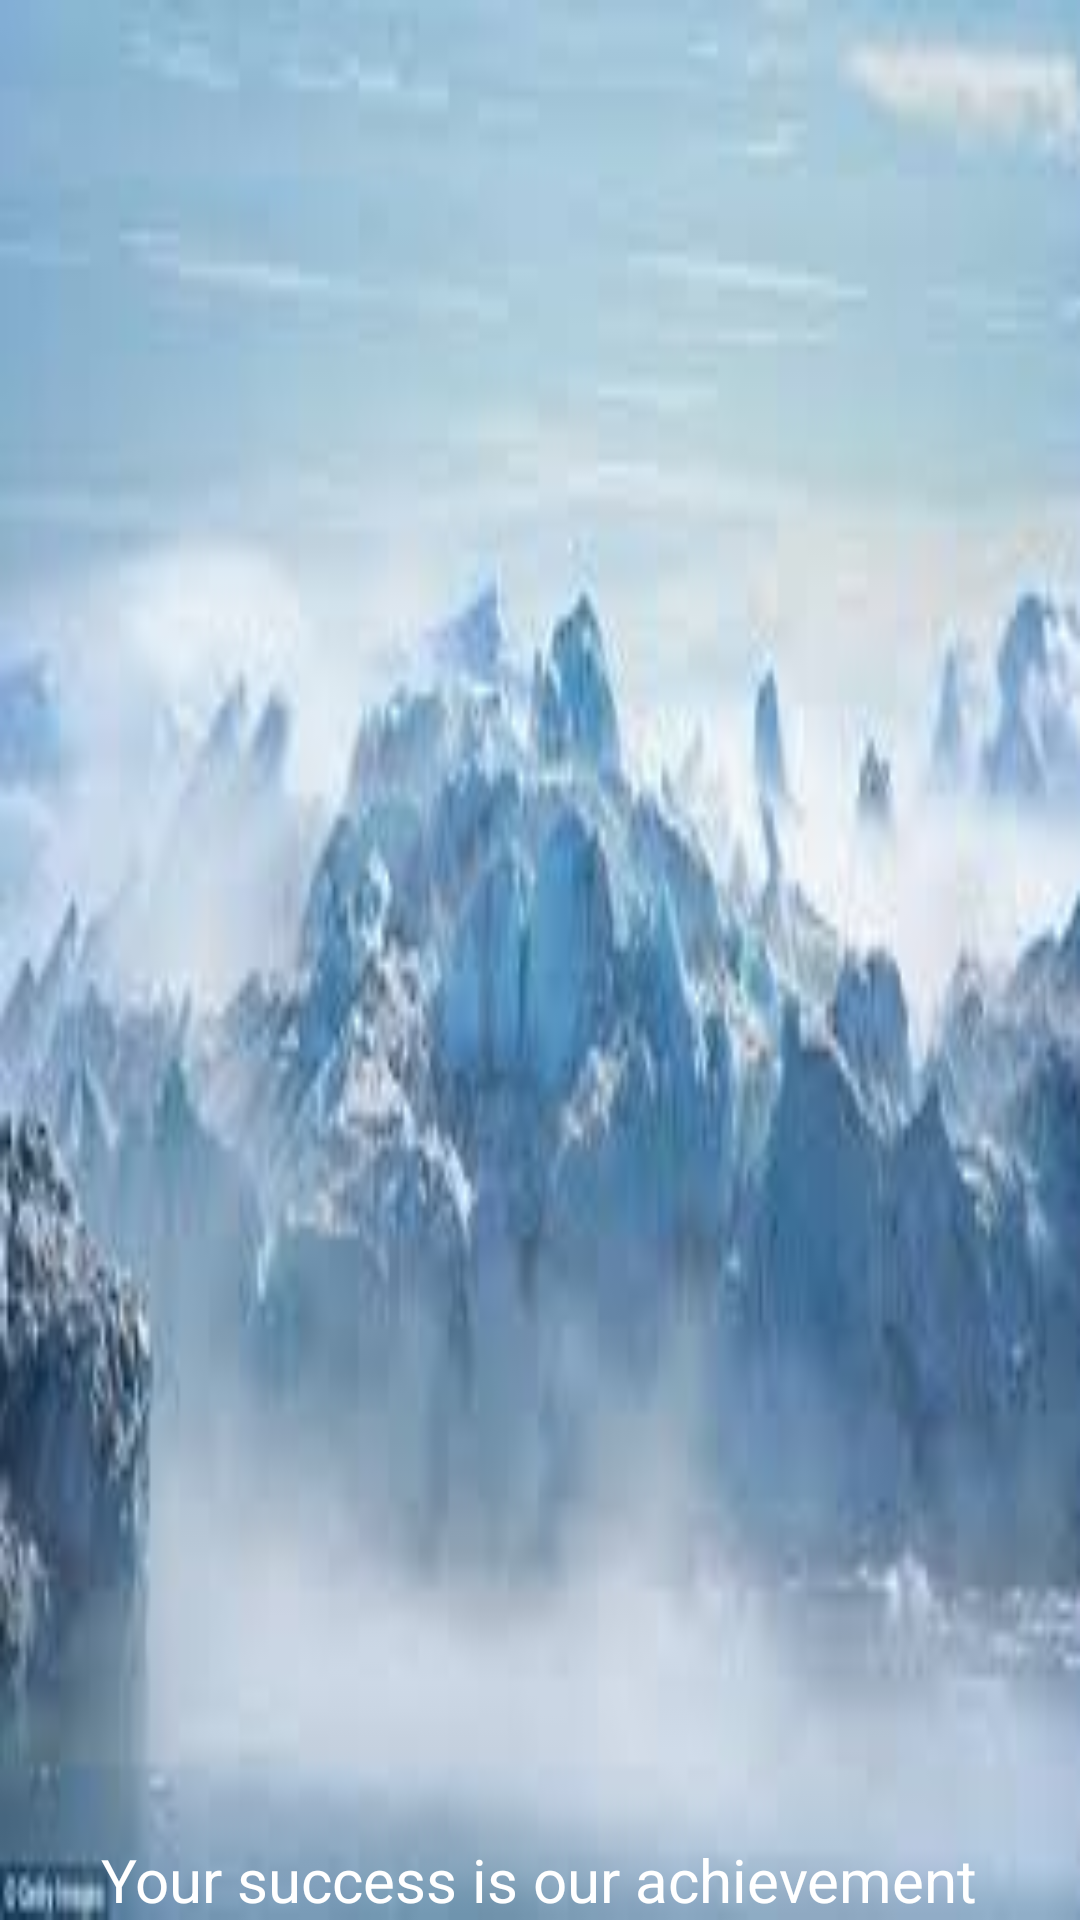

Android layout source for this screen:
<!-- AndroidManifest.xml: application theme AppTheme.NoActionBar -->
<!-- res/layout/nav_header_main.xml -->
<?xml version="1.0" encoding="utf-8"?>
<LinearLayout xmlns:android="http://schemas.android.com/apk/res/android"
    xmlns:app="http://schemas.android.com/apk/res-auto"
    android:layout_width="match_parent"
    android:layout_height="150dp"
    android:background="@drawable/mountain"
    android:gravity="bottom"
    android:orientation="vertical"
    android:theme="@style/ThemeOverlay.AppCompat.Dark">

    <TextView
        android:id="@+id/txtchamngon"
        android:layout_width="wrap_content"
        android:layout_height="wrap_content"
        android:layout_gravity="center"
        android:text="Your success is our achievement"
        android:textColor="@color/colorWhite"
        android:textSize="20sp" />

</LinearLayout>
<!-- resources referenced by this layout -->
<resources>
  <color name="colorWhite">#ffffff</color>
  <!-- drawable mountain: jpg bitmap (drawable, 6085 bytes) -->
  <style name="AppTheme.NoActionBar" parent="Theme.AppCompat.Light.NoActionBar">
          
          <item name="windowActionModeOverlay">true</item>
          <item name="android:windowTranslucentStatus">true</item>
          <item name="colorPrimary">@color/colorPrimary</item>
          <item name="colorPrimaryDark">@color/colorPrimaryDark</item>
          <item name="colorAccent">@color/colorAccent</item>
      </style>
  <color name="colorPrimary">#3F51B5</color>
  <color name="colorPrimaryDark">#303F9F</color>
  <color name="colorAccent">#00a2ff</color>
</resources>
